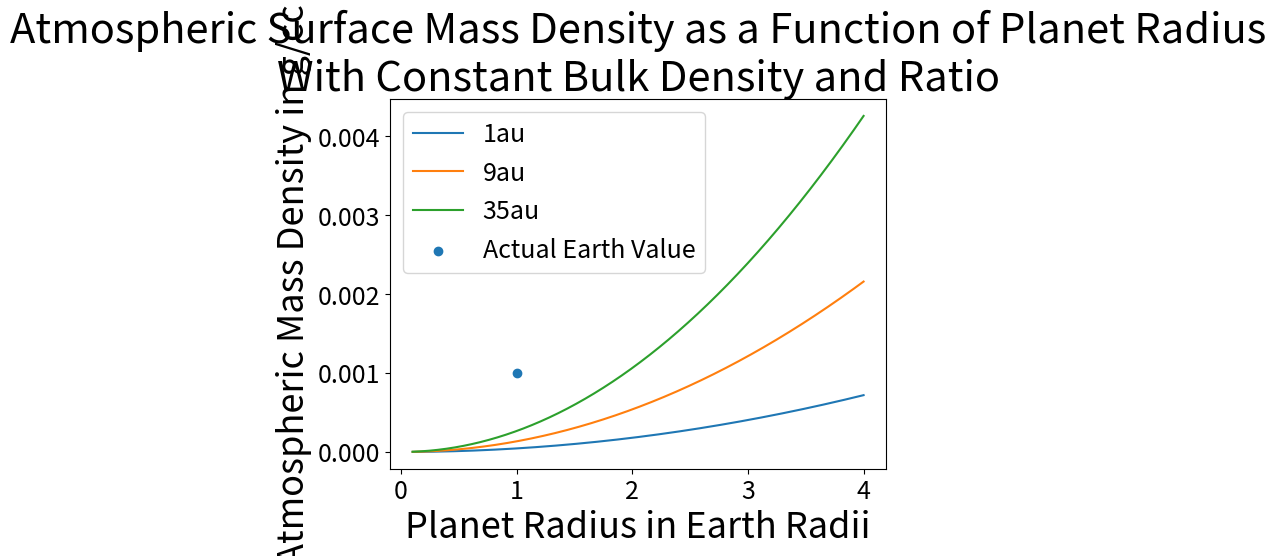

Write the Python code that produced this figure.
import numpy as np
import matplotlib.pyplot as plt
plt.rcParams.update({'font.size': 18})

f = 1.0e-7
ve = 1.0
A = 0.3
G = 6.674e-8
R = 8.31e7
s = 5.67e-5
L = 3.85e33
au = 1.496e13
mmw = 28.0
bulk = 3.0
rad = 6.371e8


def scalinglaw(d, rho, r, mu):
    return 4.5e-5*np.sqrt(d)*mu*(rho*r)**2


radii = np.linspace(0.1, 4, 10000)
plt.plot(radii, scalinglaw(1, 1, radii, 1), label="1au")
plt.plot(radii, scalinglaw(9, 1, radii, 1), label="9au")
plt.plot(radii, scalinglaw(35, 1, radii, 1), label='35au')
plt.scatter(1, 1e-3, label='Actual Earth Value')
plt.legend(loc='best')
plt.title('Atmospheric Surface Mass Density as a Function of Planet Radius\nWith Constant Bulk Density and Ratio',
          fontsize=30)
plt.xlabel('Planet Radius in Earth Radii', fontsize=26)
plt.ylabel('Atmospheric Mass Density in g/cc', fontsize=26)
plt.show()
